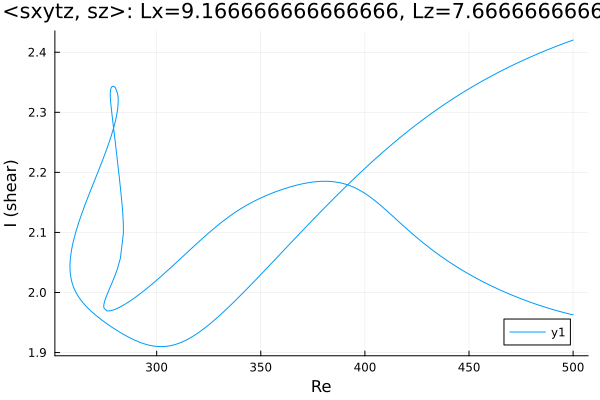

The data file committed next to this chart (first rows):
Re, shear
500.0, 2.42
499, 2.419
497.6, 2.417
496.2, 2.415
494.8, 2.414
493.4, 2.412
493, 2.411
491.6, 2.409
490.2, 2.407
488.7, 2.405
487.3, 2.404
485.9, 2.401
484.5, 2.399
483.1, 2.397
481.7, 2.395
480.3, 2.393
478.8, 2.391
477.4, 2.389
476, 2.387
474.6, 2.384
473.2, 2.382
471.8, 2.38
470.4, 2.377
468.9, 2.375
467.5, 2.372
466.1, 2.37
464.7, 2.367
463.3, 2.365
461.9, 2.362
460.5, 2.36
459, 2.357
457.6, 2.354
456.2, 2.352
454.8, 2.349
453.4, 2.346
452, 2.343
450.6, 2.34
449.1, 2.337
447.7, 2.334
446.3, 2.331
444.9, 2.328
443.5, 2.325
442.1, 2.322
440.7, 2.319
439.2, 2.316
437.8, 2.312
436.4, 2.309
435, 2.306
433.6, 2.302
432.2, 2.299
430.8, 2.295
429.3, 2.291
427.9, 2.288
426.5, 2.284
425.1, 2.28
423.7, 2.277
422.3, 2.273
420.9, 2.269
419.4, 2.265
418, 2.261
... 549 more rows
